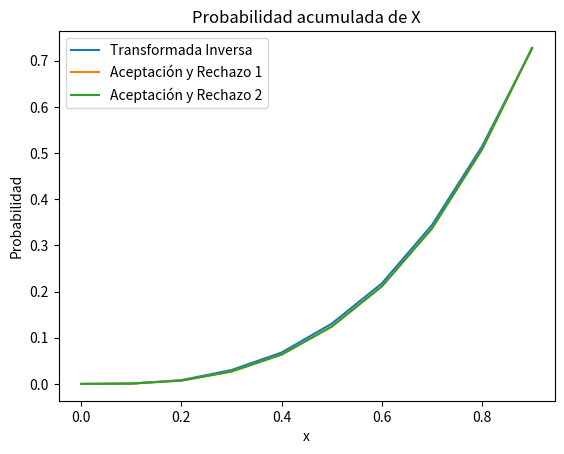

This chart was generated by the following Python code:
import random
import math

def generar_muestra(tamano_muestras, num_muestras):
    muestras = []
    while len(muestras) < num_muestras:
        # Generar números aleatorios U y V
        U = random.uniform(0, 1)
        V = random.uniform(0, 1)  # V en el intervalo [0,1]

        # Evaluar si se acepta la muestra
        if V <= U**tamano_muestras:
            muestras.append(U)
    return muestras

# Tamaño de las muestras
tamano_muestras = 1000 # Por ejemplo, tamaño 3

# Generar 1000 muestras usando el método de aceptación y rechazo
muestras = generar_muestra(tamano_muestras, 1000)

print("Muestras generadas:", len(muestras))
print("Muestras ejemplo:", muestras[:10])
import matplotlib.pyplot as plt
import numpy as np
import time

def fmasa(x, n):
    return n * x ** (n - 1)

def fdistribucion(x, n):
    return x ** n

def transformada_inversa(n):
    u = random.random()
    return u ** (1 / n)

def aceptacion_y_rechazo1(n):
    us = [random.random() for _ in range(n)]
    return max(us)

def aceptacion_y_rechazo2(n):
    us = [1 - random.random() for _ in range(n)]
    return 1 - min(us)

def obtener_probabilidades(funcion, num_simulaciones, *args):
    random.seed(1000)
    acumulados = []

    start = time.perf_counter()
    for _ in range(num_simulaciones):
        resultado = funcion(*args)
        acumulados.append(resultado)

    end = time.perf_counter()

    tiempo_ejecucion = end - start
    return acumulados, tiempo_ejecucion

def graficar_probabilidades(variables, num_simulaciones):
    x = np.arange(0, 1, 0.1)
    for nombre, funcion, argumentos in variables:
        print(75 * '-')
        print(nombre)

        acumulados, tiempo_ejecucion = obtener_probabilidades(funcion, num_simulaciones, *argumentos)
        print(acumulados)
        print(f'Tiempo de ejecución: {tiempo_ejecucion:.5f} segundos')

        y = []
        for i in x:
            f_le = list(filter(lambda k: k <= i, acumulados))
            probabilidad = len(f_le) / num_simulaciones
            y.append(probabilidad)

        plt.plot(x, y, label=nombre)

    plt.xlabel('x')
    plt.ylabel('Probabilidad')
    plt.title('Probabilidad acumulada de X')
    plt.legend()
    plt.show()

# Variables de métodos y sus argumentos
variables = [
    ("Transformada Inversa", transformada_inversa, (3,)),
    ("Aceptación y Rechazo 1", aceptacion_y_rechazo1, (3,)),
    ("Aceptación y Rechazo 2", aceptacion_y_rechazo2, (3,))
]

# Graficar probabilidades acumuladas
graficar_probabilidades(variables, 10000)

